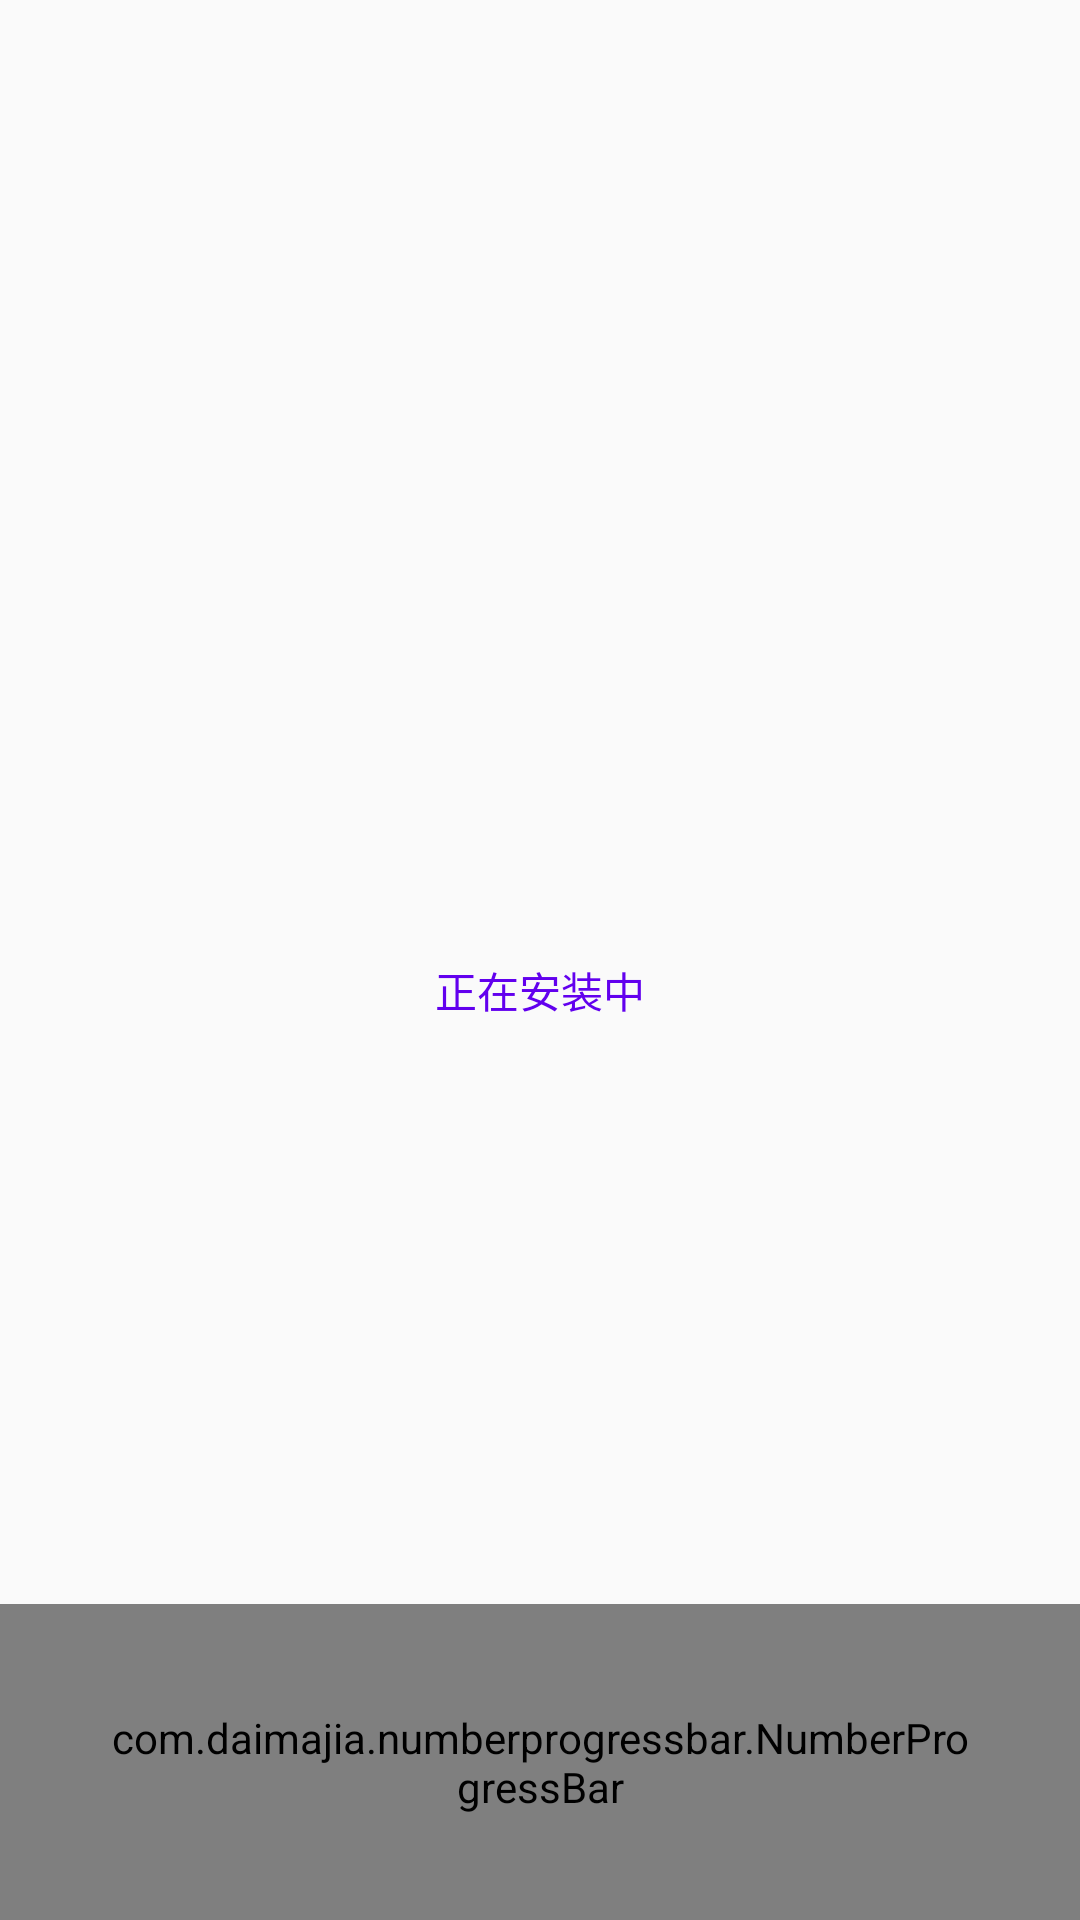

Android layout source for this screen:
<!-- AndroidManifest.xml: application theme AppTheme -->
<!-- res/layout/activity_main.xml -->
<?xml version="1.0" encoding="utf-8"?>
<RelativeLayout xmlns:android="http://schemas.android.com/apk/res/android"
    xmlns:app="http://schemas.android.com/apk/res-auto"
    android:layout_width="match_parent"
    android:layout_height="match_parent">

    <ImageView
        android:layout_width="match_parent"
        android:layout_height="match_parent"
        android:scaleType="centerCrop"
        android:src="@mipmap/bg" />

    <LinearLayout
        android:layout_width="wrap_content"
        android:layout_height="wrap_content"
        android:layout_centerInParent="true"
        android:orientation="vertical">


        <TextView
            android:id="@+id/tvDesc"
            android:layout_width="wrap_content"
            android:layout_height="wrap_content"
            android:layout_gravity="center"
            android:layout_marginTop="20dp"
            android:text="正在安装中"
            android:textColor="@color/colorPrimary" />

    </LinearLayout>


    <com.daimajia.numberprogressbar.NumberProgressBar
        android:id="@+id/pb"
        android:layout_width="match_parent"
        android:layout_height="wrap_content"
        android:layout_alignParentBottom="true"
        android:layout_centerHorizontal="true"
        android:padding="35dp"
        app:progress_reached_bar_height="10dp"
        app:progress_unreached_bar_height="10dp"
        app:progress_unreached_color="#0fff" />

</RelativeLayout>
<!-- resources referenced by this layout -->
<resources>
  <style name="AppTheme" parent="Theme.AppCompat.Light.DarkActionBar">
          
          <item name="colorPrimary">@color/colorPrimary</item>
          <item name="colorPrimaryDark">@color/colorPrimaryDark</item>
          <item name="colorAccent">@color/colorAccent</item>
      </style>
  <!-- not gathered from this repository: default colours our renderer supplied (Android Studio template values) -->
  <color name="colorPrimary">#FF6200EE</color>
  <color name="colorPrimaryDark">#FF3700B3</color>
  <color name="colorAccent">#FF03DAC5</color>
</resources>
